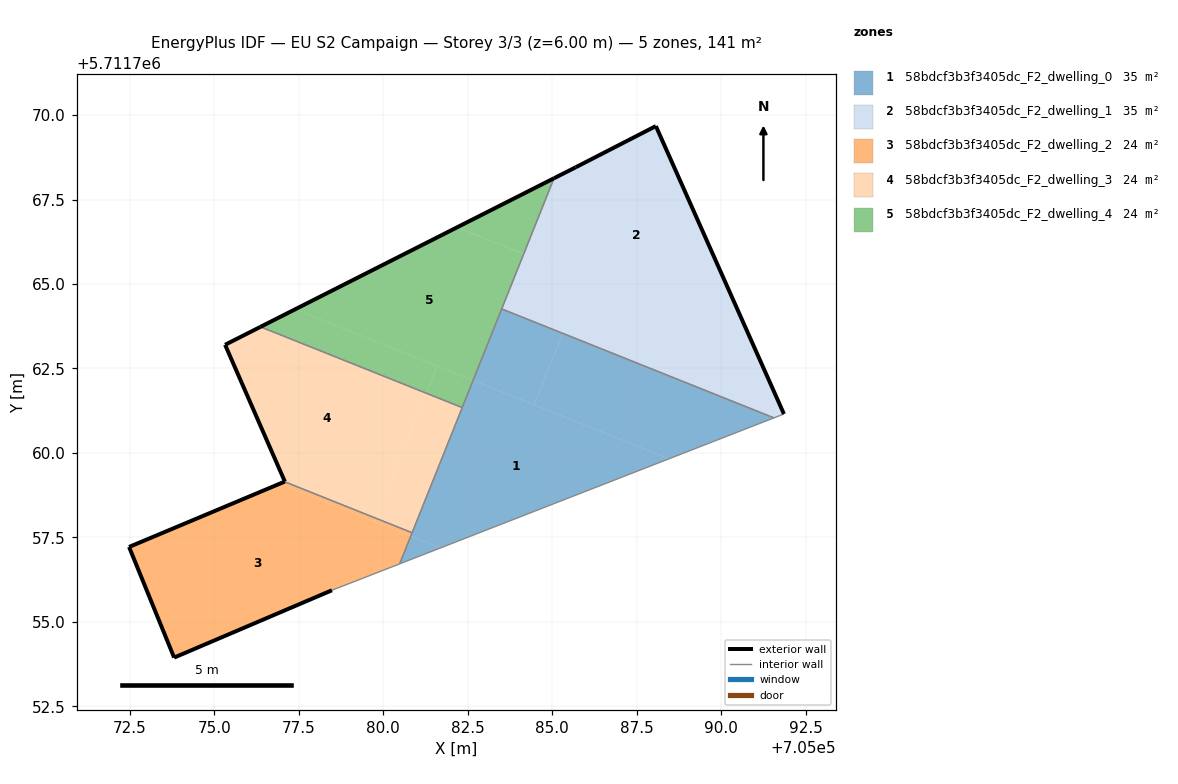
=== STOREY PLAN SPEC (per zone: floor XY polygon, exterior-wall plan segments, windows/doors) ===
zone 1: 58bdcf3b3f3405dc_F2_dwelling_0  (35.3 m²)
  floor: (705088.46, 5711759.83) (705082.66, 5711762.15) (705080.82, 5711757.54) (705081.70, 5711757.19)
  floor: (705091.56, 5711761.04) (705085.31, 5711763.54) (705084.46, 5711761.42) (705088.46, 5711759.83)
  floor: (705081.70, 5711757.19) (705080.82, 5711757.54) (705080.48, 5711756.72)
  floor: (705084.46, 5711761.42) (705085.31, 5711763.54) (705083.51, 5711764.26) (705082.66, 5711762.15)
  interior walls: 5
zone 2: 58bdcf3b3f3405dc_F2_dwelling_1  (35.3 m²)
  floor: (705090.97, 5711763.16) (705088.07, 5711769.67) (705085.69, 5711768.45) (705085.05, 5711768.13) (705084.15, 5711765.88)
  floor: (705085.31, 5711763.54) (705085.96, 5711765.16) (705084.15, 5711765.88) (705083.51, 5711764.26)
  floor: (705091.86, 5711761.15) (705090.97, 5711763.16) (705085.96, 5711765.16) (705085.31, 5711763.54) (705091.56, 5711761.04)
  exterior wall: (705088.07, 5711769.67) – (705091.86, 5711761.15)  [9.3 m]
  exterior wall: (705085.05, 5711768.13) – (705085.69, 5711768.45)  [0.7 m]
  exterior wall: (705085.69, 5711768.45) – (705088.07, 5711769.67)  [2.7 m]
  interior walls: 3
zone 3: 58bdcf3b3f3405dc_F2_dwelling_2  (23.5 m²)
  floor: (705080.48, 5711756.72) (705080.81, 5711757.54) (705076.94, 5711759.09) (705072.47, 5711757.22) (705073.81, 5711753.94) (705078.48, 5711755.93)
  floor: (705080.81, 5711757.54) (705080.85, 5711757.64) (705079.79, 5711758.06) (705079.75, 5711757.97)
  floor: (705080.81, 5711757.54) (705079.75, 5711757.97) (705079.79, 5711758.06) (705080.85, 5711757.64) (705077.08, 5711759.15) (705072.47, 5711757.22) (705076.94, 5711759.09)
  exterior wall: (705078.48, 5711755.93) – (705073.81, 5711753.94)  [5.1 m]
  exterior wall: (705073.81, 5711753.94) – (705072.47, 5711757.22)  [3.5 m]
  exterior wall: (705072.47, 5711757.22) – (705077.08, 5711759.15)  [5.0 m]
  interior walls: 3
zone 4: 58bdcf3b3f3405dc_F2_dwelling_3  (23.5 m²)
  floor: (705079.79, 5711758.06) (705081.27, 5711761.77) (705076.37, 5711763.73) (705075.32, 5711763.20) (705077.09, 5711759.15)
  floor: (705079.79, 5711758.06) (705077.09, 5711759.15) (705075.32, 5711763.20) (705077.08, 5711759.15)
  floor: (705080.85, 5711757.64) (705082.34, 5711761.34) (705081.27, 5711761.77) (705079.79, 5711758.06)
  exterior wall: (705077.09, 5711759.15) – (705077.08, 5711759.15)  [0.0 m]
  exterior wall: (705077.09, 5711759.15) – (705075.32, 5711763.20)  [4.4 m]
  exterior wall: (705075.32, 5711763.20) – (705076.36, 5711763.73)  [1.2 m]
  interior walls: 3
zone 5: 58bdcf3b3f3405dc_F2_dwelling_4  (23.5 m²)
  floor: (705082.66, 5711762.15) (705084.15, 5711765.88) (705082.18, 5711766.67) (705077.40, 5711764.25)
  floor: (705081.27, 5711761.77) (705081.60, 5711762.57) (705077.40, 5711764.25) (705076.37, 5711763.73)
  floor: (705084.15, 5711765.88) (705085.05, 5711768.13) (705082.18, 5711766.67)
  floor: (705082.34, 5711761.34) (705082.66, 5711762.15) (705081.60, 5711762.57) (705081.27, 5711761.77)
  exterior wall: (705076.36, 5711763.73) – (705085.05, 5711768.13)  [9.7 m]
  interior walls: 3

=== DERIVED (storey summary) ===
Building: EU S2 Campaign
Storey: 3 of 3  (floor level z = 6.00 m)
Storey gross floor area: 141.1 m²
Zones on this storey: 5
  - 58bdcf3b3f3405dc_F2_dwelling_0: floor 35.3 m²
  - 58bdcf3b3f3405dc_F2_dwelling_1: floor 35.3 m²; exterior wall 12.7 m (38.1 m²); WWR 0.0%
  - 58bdcf3b3f3405dc_F2_dwelling_2: floor 23.5 m²; exterior wall 13.6 m (40.8 m²); WWR 0.0%
  - 58bdcf3b3f3405dc_F2_dwelling_3: floor 23.5 m²; exterior wall 5.6 m (16.8 m²); WWR 0.0%
  - 58bdcf3b3f3405dc_F2_dwelling_4: floor 23.5 m²; exterior wall 9.7 m (29.2 m²); WWR 0.0%
Zone adjacency (shared interzone walls):
  - 58bdcf3b3f3405dc_F2_dwelling_0 ↔ 58bdcf3b3f3405dc_F2_dwelling_1
  - 58bdcf3b3f3405dc_F2_dwelling_0 ↔ 58bdcf3b3f3405dc_F2_dwelling_2
  - 58bdcf3b3f3405dc_F2_dwelling_0 ↔ 58bdcf3b3f3405dc_F2_dwelling_3
  - 58bdcf3b3f3405dc_F2_dwelling_0 ↔ 58bdcf3b3f3405dc_F2_dwelling_4
  - 58bdcf3b3f3405dc_F2_dwelling_1 ↔ 58bdcf3b3f3405dc_F2_dwelling_4
  - 58bdcf3b3f3405dc_F2_dwelling_2 ↔ 58bdcf3b3f3405dc_F2_dwelling_3
  - 58bdcf3b3f3405dc_F2_dwelling_3 ↔ 58bdcf3b3f3405dc_F2_dwelling_4